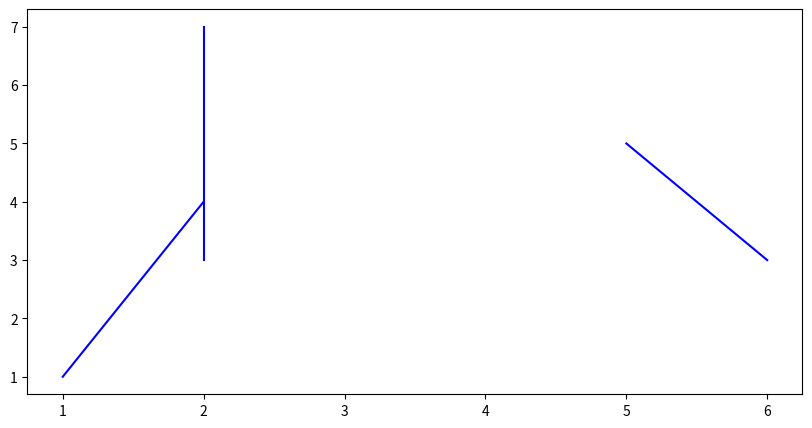

This figure's Python source:
import matplotlib.pyplot as plt
import numpy

fig = plt.figure(figsize=(10, 5))
ax1 = fig.add_subplot()
# ax1 = fig.add_subplot(121)
# ax2 = fig.add_subplot(122)

vec = list()

for i in range(10):
    vec.append(numpy.random.randint(1, 50, size=2))

print(vec)

for i in vec:
    pass

ax1.plot([1, 2], [1, 4], 'b')
ax1.plot([2, 2], [3, 7], 'b')
ax1.plot([6, 5], [3, 5], 'b')


plt.show()